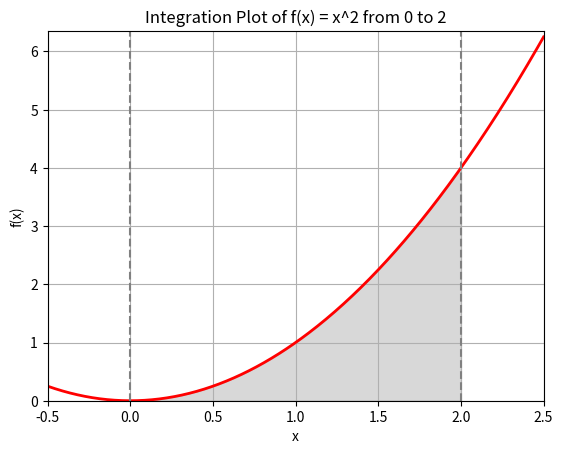

Write Python code to recreate this figure.
import numpy as np
import matplotlib.pyplot as plt
import scipy.integrate as spi

# Define the function
def f(x):
    return x ** 2

# Integration limits
a = 0
b = 2

# Monte Carlo method for calculating the integral
N = 100000  # Number of random points
x_random = np.random.uniform(a, b, N)
y_random = f(x_random)
integral_mc = (b - a) * np.mean(y_random)

# Calculate the integral using the quad function
integral_quad, error = spi.quad(f, a, b)

# Create the plot
x = np.linspace(-0.5, 2.5, 400)
y = f(x)

fig, ax = plt.subplots()

# Plot the function
ax.plot(x, y, 'r', linewidth=2)

# Fill the area under the curve
ix = np.linspace(a, b)
iy = f(ix)
ax.fill_between(ix, iy, color='gray', alpha=0.3)

# Set up the plot
ax.set_xlim([x[0], x[-1]])
ax.set_ylim([0, max(y) + 0.1])
ax.set_xlabel('x')
ax.set_ylabel('f(x)')

# Add integration limits and title to the plot
ax.axvline(x=a, color='gray', linestyle='--')
ax.axvline(x=b, color='gray', linestyle='--')
ax.set_title('Integration Plot of f(x) = x^2 from ' + str(a) + ' to ' + str(b))
plt.grid()
plt.show()

# Output the results
print("Integral using Monte Carlo method: ", integral_mc)
print("Integral using quad: ", integral_quad)
print("Error of Monte Carlo method: ", abs(integral_mc - integral_quad))

# Analytical value of the integral
integral_analytical = (2 ** 3) / 3
print("Analytical value of the integral: ", integral_analytical)
print("Error of Monte Carlo method from analytical value: ", abs(integral_mc - integral_analytical))


